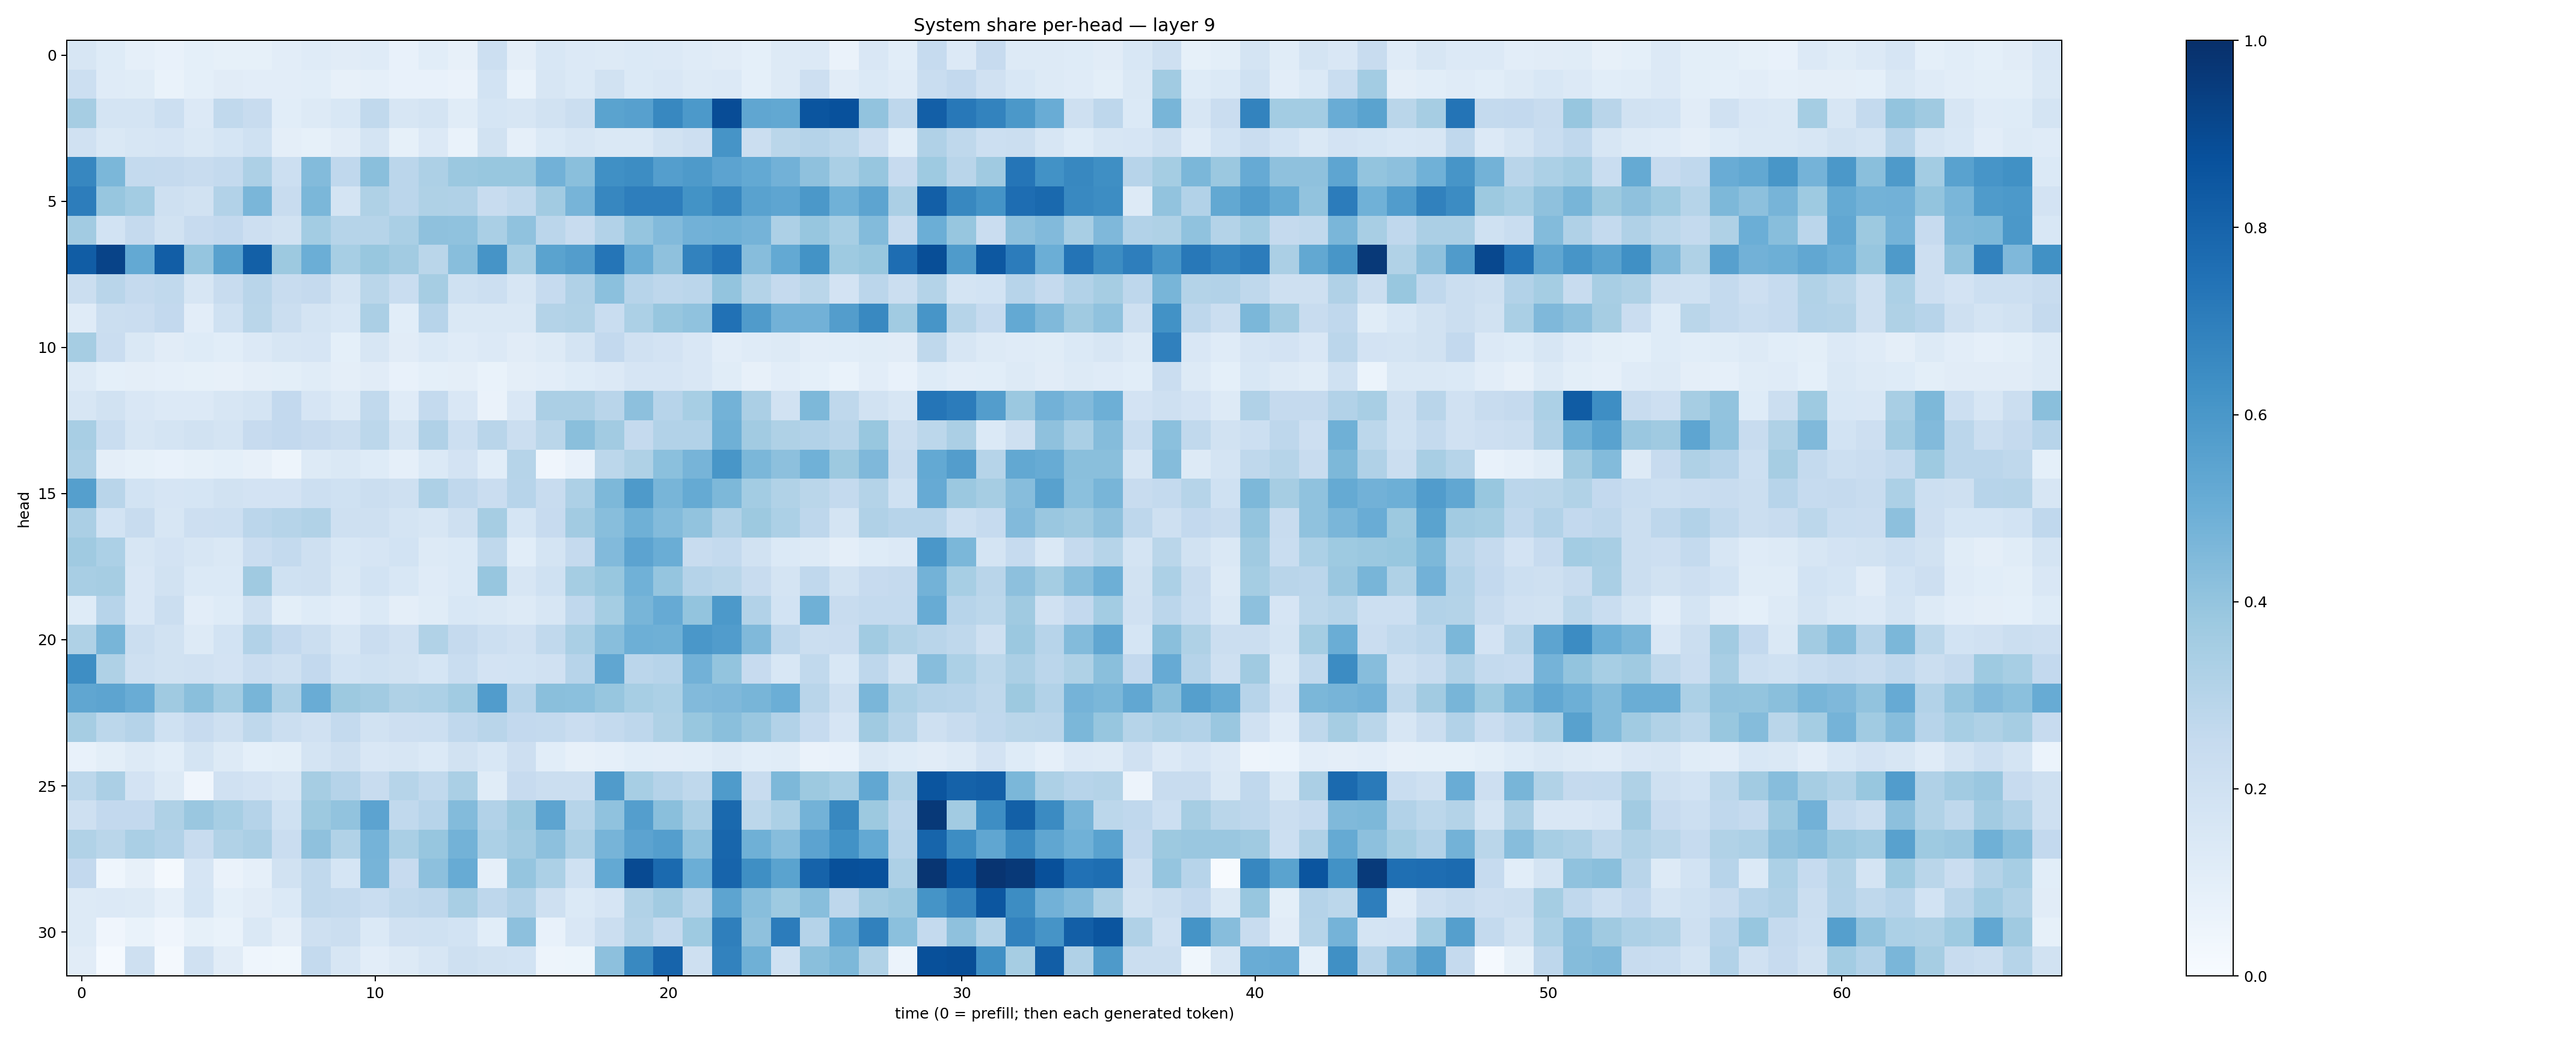

Source data for this figure (header and first rows):
0.16131172, 0.12329046, 0.0873215, 0.07703535, 0.092153534, 0.08524188, 0.08409517, 0.10264482, 0.11978123, 0.110288665, 0.11910661, 0.072729826, 0.10568514, 0.07987671, 0.21507812, 0.09752354, 0.15368427, 0.13589142, 0.13277443, 0.13967317, 0.13659696, 0.118349835, 0.11272245, 0.09270409
0.2161, 0.1177, 0.1143, 0.06902, 0.09244, 0.1101, 0.1046, 0.1019, 0.1057, 0.08026, 0.08764, 0.07794, 0.07492, 0.06533, 0.1851, 0.06943, 0.158, 0.14, 0.1879, 0.1401, 0.1499, 0.1271, 0.1343, 0.09103
0.3488, 0.1794, 0.1791, 0.2185, 0.1353, 0.2623, 0.2355, 0.1093, 0.1311, 0.1528, 0.2624, 0.1619, 0.1745, 0.1138, 0.1687, 0.161, 0.1907, 0.2225, 0.5483, 0.5624, 0.664, 0.5934, 0.8868, 0.5331
0.1981, 0.1408, 0.1628, 0.1668, 0.1423, 0.1681, 0.2015, 0.09763, 0.08371, 0.1102, 0.175, 0.08559, 0.1352, 0.07003, 0.1944, 0.08703, 0.1398, 0.1575, 0.1424, 0.1421, 0.1879, 0.2121, 0.6101, 0.224
0.6649, 0.4588, 0.2556, 0.2511, 0.2391, 0.2542, 0.3266, 0.2153, 0.4382, 0.2671, 0.424, 0.2832, 0.3281, 0.38, 0.3882, 0.389, 0.484, 0.4233, 0.6317, 0.6422, 0.5666, 0.5861, 0.546, 0.52
0.7003, 0.3944, 0.3565, 0.2065, 0.1925, 0.3096, 0.4629, 0.2389, 0.4588, 0.175, 0.3203, 0.282, 0.3226, 0.317, 0.2392, 0.2643, 0.362, 0.4724, 0.6646, 0.6954, 0.6991, 0.6197, 0.6649, 0.5521
0.3605, 0.1865, 0.2524, 0.1937, 0.2424, 0.259, 0.2138, 0.1913, 0.3588, 0.2984, 0.2995, 0.3362, 0.4123, 0.4092, 0.3367, 0.4086, 0.2822, 0.2374, 0.3086, 0.3981, 0.4435, 0.481, 0.4916, 0.4752
0.8272, 0.925, 0.5221, 0.8221, 0.3953, 0.5566, 0.8138, 0.3761, 0.4976, 0.3445, 0.3884, 0.3605, 0.2866, 0.4265, 0.6099, 0.3439, 0.5469, 0.5721, 0.7332, 0.5005, 0.4106, 0.6797, 0.7392, 0.4315
0.2233, 0.2922, 0.2507, 0.263, 0.1627, 0.236, 0.29, 0.2415, 0.2514, 0.177, 0.2861, 0.2342, 0.3492, 0.2022, 0.2187, 0.1595, 0.2465, 0.3169, 0.4187, 0.2942, 0.2759, 0.2822, 0.401, 0.3084
0.1196, 0.2245, 0.2267, 0.2614, 0.1025, 0.2025, 0.2889, 0.2235, 0.1772, 0.1539, 0.3322, 0.1089, 0.2941, 0.1435, 0.144, 0.1427, 0.3073, 0.3139, 0.231, 0.3291, 0.3934, 0.408, 0.75, 0.5782
0.3482, 0.2273, 0.1447, 0.1117, 0.1218, 0.108, 0.1332, 0.164, 0.1652, 0.09174, 0.1574, 0.1117, 0.1399, 0.1209, 0.1356, 0.1105, 0.1301, 0.1772, 0.2579, 0.1972, 0.1826, 0.15, 0.1049, 0.1178
0.1253, 0.0922, 0.09616, 0.08755, 0.08579, 0.082, 0.09579, 0.09795, 0.1145, 0.09522, 0.1102, 0.07407, 0.09189, 0.09447, 0.06715, 0.0973, 0.1028, 0.1224, 0.1339, 0.167, 0.1673, 0.1521, 0.1148, 0.0807
0.1608, 0.1899, 0.1485, 0.1329, 0.1344, 0.1607, 0.179, 0.2583, 0.1672, 0.1278, 0.2628, 0.118, 0.2557, 0.1519, 0.0634, 0.1519, 0.3334, 0.334, 0.2922, 0.4175, 0.2964, 0.3464, 0.4778, 0.3352
0.3431, 0.2343, 0.1606, 0.176, 0.1952, 0.1773, 0.2434, 0.2597, 0.2437, 0.2199, 0.2775, 0.1794, 0.3198, 0.2161, 0.2898, 0.2209, 0.2862, 0.4234, 0.3615, 0.2531, 0.3108, 0.3113, 0.4909, 0.3621
0.3279, 0.09676, 0.08501, 0.07308, 0.08476, 0.09276, 0.07985, 0.04807, 0.1274, 0.1408, 0.1222, 0.08622, 0.139, 0.1815, 0.1077, 0.2971, 0.04127, 0.07717, 0.281, 0.3231, 0.4184, 0.4706, 0.602, 0.4572
0.5633, 0.2904, 0.185, 0.1672, 0.1693, 0.1903, 0.1811, 0.1821, 0.2164, 0.1994, 0.2225, 0.2094, 0.3264, 0.2657, 0.2274, 0.2951, 0.2372, 0.325, 0.4535, 0.5882, 0.4662, 0.5191, 0.4557, 0.3561
0.3333, 0.1849, 0.2356, 0.159, 0.2127, 0.216, 0.2848, 0.2999, 0.3155, 0.2101, 0.2064, 0.1741, 0.1613, 0.2041, 0.3483, 0.1701, 0.2446, 0.3613, 0.4279, 0.4916, 0.4397, 0.4053, 0.3194, 0.3782
0.3689, 0.3282, 0.1636, 0.1818, 0.1568, 0.1411, 0.229, 0.2561, 0.2081, 0.1538, 0.1656, 0.1837, 0.1297, 0.1391, 0.2722, 0.1062, 0.1768, 0.2529, 0.4435, 0.5457, 0.5023, 0.2385, 0.2565, 0.1894
0.342, 0.3492, 0.152, 0.1891, 0.1392, 0.1399, 0.3695, 0.2, 0.2085, 0.1435, 0.1853, 0.154, 0.1204, 0.1368, 0.3925, 0.1565, 0.2031, 0.3549, 0.3902, 0.4878, 0.3965, 0.3032, 0.2866, 0.2421
0.1234, 0.2962, 0.1502, 0.2192, 0.1034, 0.1228, 0.2072, 0.1015, 0.1233, 0.1023, 0.1389, 0.09586, 0.1151, 0.1532, 0.1484, 0.1261, 0.1602, 0.2681, 0.3522, 0.4662, 0.5129, 0.3999, 0.59, 0.3101
0.3226, 0.4655, 0.2266, 0.1903, 0.1279, 0.1873, 0.309, 0.2594, 0.2211, 0.1616, 0.2278, 0.1972, 0.3161, 0.2504, 0.2158, 0.1982, 0.2635, 0.3395, 0.4266, 0.4929, 0.4884, 0.5992, 0.5757, 0.4462
0.6389, 0.3205, 0.2082, 0.1937, 0.1992, 0.182, 0.2285, 0.2036, 0.2602, 0.1849, 0.2003, 0.192, 0.1702, 0.2317, 0.181, 0.1837, 0.1986, 0.2953, 0.5323, 0.2851, 0.2937, 0.4838, 0.3987, 0.2437
0.5336, 0.5392, 0.5073, 0.3704, 0.4225, 0.3592, 0.4687, 0.3276, 0.5058, 0.3761, 0.3618, 0.3209, 0.3313, 0.3636, 0.5774, 0.2944, 0.422, 0.4199, 0.3941, 0.3476, 0.3319, 0.4416, 0.4525, 0.4669
0.3513, 0.2801, 0.3031, 0.2006, 0.2453, 0.2043, 0.2734, 0.2219, 0.1976, 0.2555, 0.1893, 0.2148, 0.2152, 0.2668, 0.2918, 0.2601, 0.2561, 0.227, 0.255, 0.2765, 0.3239, 0.3889, 0.4251, 0.3843
0.07229, 0.1008, 0.1328, 0.1056, 0.1764, 0.1288, 0.09231, 0.1, 0.1765, 0.209, 0.1489, 0.159, 0.1371, 0.191, 0.1536, 0.212, 0.1072, 0.07821, 0.08857, 0.106, 0.1025, 0.1086, 0.1257, 0.1083
0.2784, 0.3353, 0.1832, 0.127, 0.04254, 0.1988, 0.1824, 0.1605, 0.3488, 0.3012, 0.2406, 0.2969, 0.2617, 0.3367, 0.1164, 0.2447, 0.2196, 0.2191, 0.5809, 0.3463, 0.3018, 0.2712, 0.5859, 0.24
0.2058, 0.261, 0.2601, 0.3223, 0.3844, 0.3447, 0.3015, 0.2007, 0.3781, 0.403, 0.5461, 0.263, 0.2958, 0.4377, 0.3088, 0.3776, 0.5424, 0.2984, 0.4083, 0.5677, 0.4256, 0.3331, 0.781, 0.2802
0.3155, 0.2879, 0.3385, 0.3115, 0.2348, 0.3151, 0.3346, 0.2271, 0.4134, 0.3147, 0.4728, 0.3362, 0.3944, 0.477, 0.3304, 0.3604, 0.4167, 0.325, 0.4698, 0.5441, 0.5687, 0.4092, 0.792, 0.4899
0.2596, 0.04515, 0.07855, 0.02134, 0.1655, 0.06381, 0.08916, 0.1931, 0.2637, 0.1698, 0.4707, 0.243, 0.4146, 0.5088, 0.08861, 0.3958, 0.3302, 0.2006, 0.5208, 0.8956, 0.776, 0.4973, 0.7982, 0.6355
0.1276, 0.1361, 0.1319, 0.08879, 0.1719, 0.09045, 0.1111, 0.1378, 0.2646, 0.2557, 0.2314, 0.2622, 0.2769, 0.3422, 0.277, 0.3111, 0.2084, 0.1387, 0.1658, 0.3156, 0.3599, 0.2922, 0.5422, 0.4269
0.1298, 0.04035, 0.06999, 0.04073, 0.08576, 0.06664, 0.1434, 0.09467, 0.2053, 0.2257, 0.1386, 0.1966, 0.2025, 0.1864, 0.1086, 0.4174, 0.0713, 0.1499, 0.2228, 0.3064, 0.2518, 0.3734, 0.6928, 0.4136
0.1127, 0.01267, 0.2096, 0.02, 0.1973, 0.1119, 0.0442, 0.03704, 0.2543, 0.1615, 0.105, 0.1311, 0.1574, 0.2075, 0.1881, 0.1841, 0.0497, 0.05405, 0.4153, 0.6601, 0.798, 0.2091, 0.6832, 0.4921
